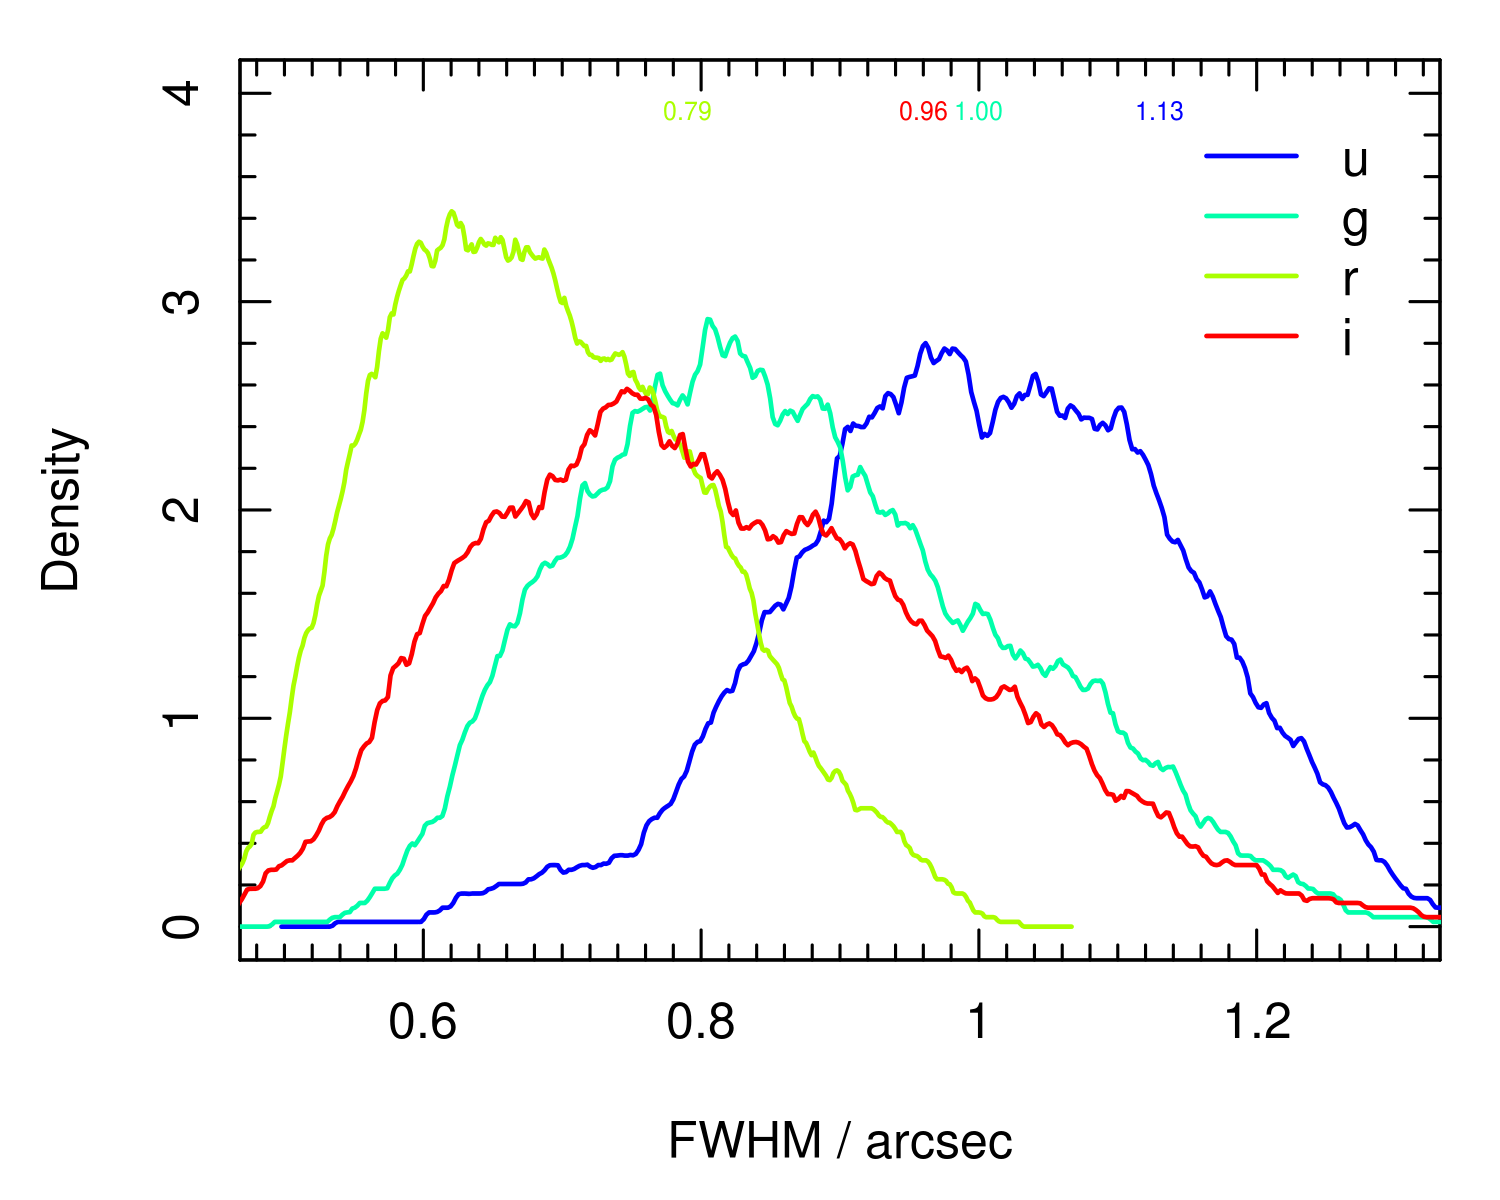

Data behind this chart, as committed beside it:
FILE, BAND, FWHM
KiDS_DR1.0_129.0_-0.5_g_sci.fits, g, 0.8158
KiDS_DR1.0_129.0_-0.5_i_sci.fits, i, 0.7244
KiDS_DR1.0_129.0_-0.5_r_sci.fits, r, 0.7602
KiDS_DR1.0_129.0_-0.5_u_sci.fits, u, 0.7009
KiDS_DR1.0_129.4_2.5_g_sci.fits, g, 0.6849
KiDS_DR1.0_129.4_2.5_i_sci.fits, i, 0.7703
KiDS_DR1.0_129.4_2.5_r_sci.fits, r, 0.5817
KiDS_DR1.0_129.4_2.5_u_sci.fits, u, 0.946
KiDS_DR1.0_131.0_-1.5_g_sci.fits, g, 0.7095
KiDS_DR1.0_131.0_1.5_g_sci.fits, g, 0.8531
KiDS_DR1.0_131.0_-1.5_i_sci.fits, i, 1.067
KiDS_DR1.0_131.0_1.5_i_sci.fits, i, 0.6945
KiDS_DR1.0_131.0_-1.5_r_sci.fits, r, 0.7908
KiDS_DR1.0_131.0_1.5_r_sci.fits, r, 0.5949
KiDS_DR1.0_131.0_-1.5_u_sci.fits, u, 0.6698
KiDS_DR1.0_131.0_1.5_u_sci.fits, u, 0.9815
KiDS_DR1.0_131.4_2.5_g_sci.fits, g, 0.8706
KiDS_DR1.0_131.4_2.5_i_sci.fits, i, 0.5334
KiDS_DR1.0_131.4_2.5_r_sci.fits, r, 0.73
KiDS_DR1.0_131.4_2.5_u_sci.fits, u, 1.126
KiDS_DR1.0_132.4_2.5_g_sci.fits, g, 0.8049
KiDS_DR1.0_132.4_2.5_i_sci.fits, i, 0.7922
KiDS_DR1.0_132.4_2.5_r_sci.fits, r, 0.7778
KiDS_DR1.0_132.4_2.5_u_sci.fits, u, 1.005
KiDS_DR1.0_135.0_0.5_g_sci.fits, g, 0.7771
KiDS_DR1.0_135.0_0.5_i_sci.fits, i, 0.7864
KiDS_DR1.0_135.0_0.5_r_sci.fits, r, 0.653
KiDS_DR1.0_135.0_0.5_u_sci.fits, u, 0.9809
KiDS_DR1.0_135.0_-1.5_g_sci.fits, g, 0.6472
KiDS_DR1.0_135.0_-1.5_i_sci.fits, i, 0.6657
KiDS_DR1.0_135.0_-1.5_r_sci.fits, r, 0.6436
KiDS_DR1.0_135.0_-1.5_u_sci.fits, u, 0.694
KiDS_DR1.0_139.0_-1.5_g_sci.fits, g, 0.7001
KiDS_DR1.0_139.0_-1.5_i_sci.fits, i, 1.028
KiDS_DR1.0_139.0_-1.5_r_sci.fits, r, 0.6834
KiDS_DR1.0_139.0_-1.5_u_sci.fits, u, 0.8202
KiDS_DR1.0_172.5_2.5_g_sci.fits, g, 0.8531
KiDS_DR1.0_172.5_2.5_i_sci.fits, i, 0.9497
KiDS_DR1.0_172.5_2.5_r_sci.fits, r, 0.6087
KiDS_DR1.0_172.5_2.5_u_sci.fits, u, 1.007
KiDS_DR1.0_173.0_-1.5_g_sci.fits, g, 0.7205
KiDS_DR1.0_173.0_-1.5_i_sci.fits, i, 0.7177
KiDS_DR1.0_173.0_-1.5_r_sci.fits, r, 0.6251
KiDS_DR1.0_173.0_-1.5_u_sci.fits, u, 1.06
KiDS_DR1.0_174.0_-1.5_g_sci.fits, g, 0.8649
KiDS_DR1.0_174.0_-1.5_i_sci.fits, i, 0.6395
KiDS_DR1.0_174.0_-1.5_r_sci.fits, r, 0.7848
KiDS_DR1.0_174.0_-1.5_u_sci.fits, u, 0.7297
KiDS_DR1.0_175.0_-1.5_g_sci.fits, g, 0.7359
KiDS_DR1.0_175.0_1.5_g_sci.fits, g, 0.6727
KiDS_DR1.0_175.0_-1.5_i_sci.fits, i, 1.097
KiDS_DR1.0_175.0_1.5_i_sci.fits, i, 0.753
KiDS_DR1.0_175.0_-1.5_r_sci.fits, r, 0.6444
KiDS_DR1.0_175.0_1.5_r_sci.fits, r, 0.7874
KiDS_DR1.0_175.0_-1.5_u_sci.fits, u, 0.7513
KiDS_DR1.0_175.0_1.5_u_sci.fits, u, 0.7913
KiDS_DR1.0_177.0_-1.5_g_sci.fits, g, 0.7266
KiDS_DR1.0_177.0_-1.5_i_sci.fits, i, 0.7971
KiDS_DR1.0_177.0_-1.5_r_sci.fits, r, 0.766
KiDS_DR1.0_177.0_-1.5_u_sci.fits, u, 0.8627
... 1,700 more rows
